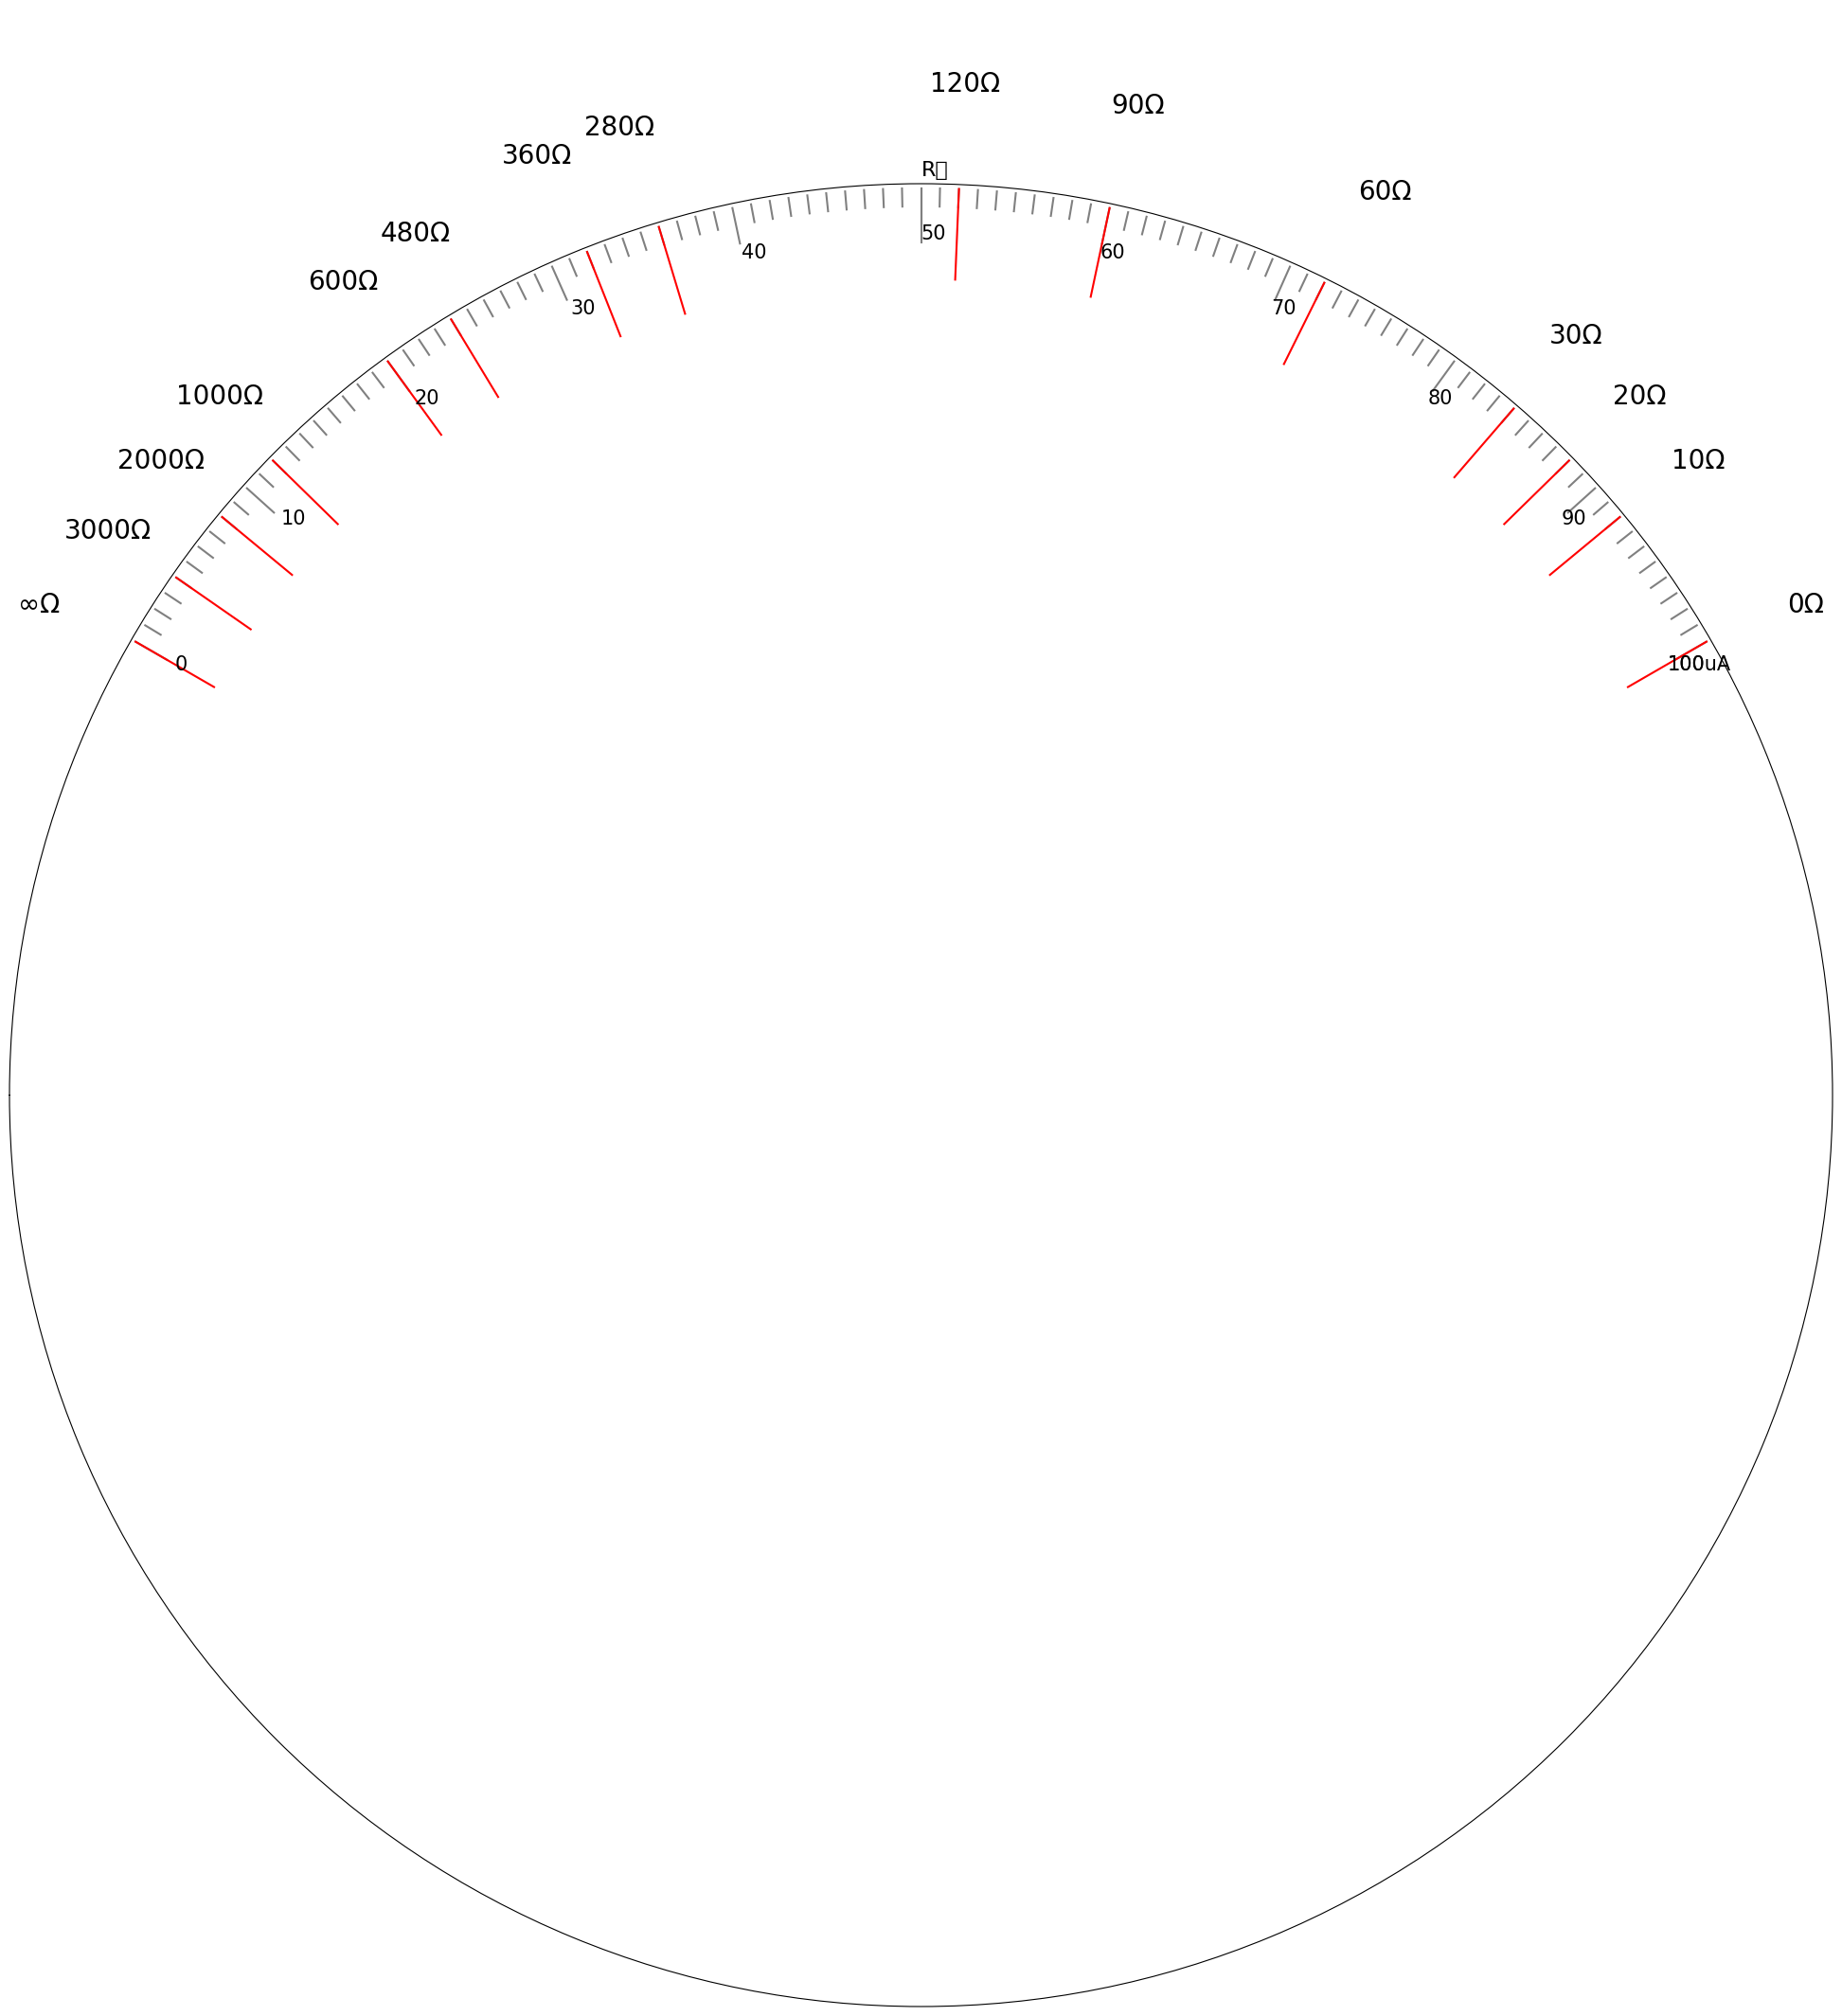

Recreate this plot in Python.
"""
这是电表的改装————绘制欧姆表头的代码，大家只需要把数据代入区的数据替换成自己的就可以啦。

注意：
    1. 数据代入区中的 resistances 和 ticks 是表格里的电阻和刻度，请按照顺序输入。
    2. 由于 Jupyter Notebook 绘制的图片更美观，所以建议在 Jupyter Notebook 中运行，我也提供了一个 Jupyter Notebook 文件，后缀名为 `ipynb`。
    3. 记得将图片的下半部分隐去。
"""

import matplotlib.pyplot as plt
import numpy as np

plt.rcParams["font.sans-serif"] = ["Simhei"]  # 显示中文
plt.rcParams["axes.unicode_minus"] = False  # 显示负号


# =============================数据代入区 =================================
resistances = [0, 10, 20, 30, 60, 90, 120, 280, 360, 480, 600, 1000, 2000, 3000]

ticks = [25, 23, 22, 21, 18, 15, 13, 9, 8, 6, 5, 3, 2, 1]
# ============================ 数据代入区结束 =============================

resistances += ["∞"]
ticks += [0]
# 设置画布
fig, ax = plt.subplots(figsize=(25, 25), subplot_kw={"projection": "polar"})

# 计算角度
angles = [i / 25 * 2 / 3 * np.pi + np.pi * 1 / 6 for i in ticks]

# 刻一百格
hundred_ticks = list(range(0, 101))
hundred_angles = [i / 100 * 2 / 3 * np.pi + np.pi * 1 / 6 for i in hundred_ticks]

# 绘制刻度线
for angle, tick in zip(hundred_angles, hundred_ticks):
    if tick % 10 == 0:
        ax.plot([angle, angle], [0.96, 1], color="gray")

        if tick == 100:
            ax.text(angle, 0.95, f"{tick}uA", verticalalignment="center", fontsize=15)

        ax.text(angle, 0.95, f"{tick}", verticalalignment="center", fontsize=15)

        if tick == 50:
            ax.plot([angle, angle], [0.94, 1], color="gray")
            ax.text(angle, 1.02, "R中", verticalalignment="center", fontsize=16)
    else:
        ax.plot([angle, angle], [0.98, 1], color="gray")

# 绘制刻度线
for angle, tick in zip(angles, ticks):
    ax.plot([angle, angle], [0.9, 1], color="red")
    if angle < np.pi / 3:
        alignment = "left"
    elif angle > 2 * np.pi / 3:
        alignment = "right"
    else:
        alignment = "center"
    ax.text(
        angle,
        1.15,
        f"\n\n{resistances[ticks.index(tick)]}Ω",
        horizontalalignment=alignment,
        verticalalignment="center",
        fontsize=20,
    )

# 去除默认的极坐标网格和标签
ax.grid(False)
ax.set_yticklabels([])
ax.set_xticklabels([])

# 设置极坐标起始角度
ax.set_theta_zero_location("W")
ax.set_theta_direction(-1)


plt.show()
